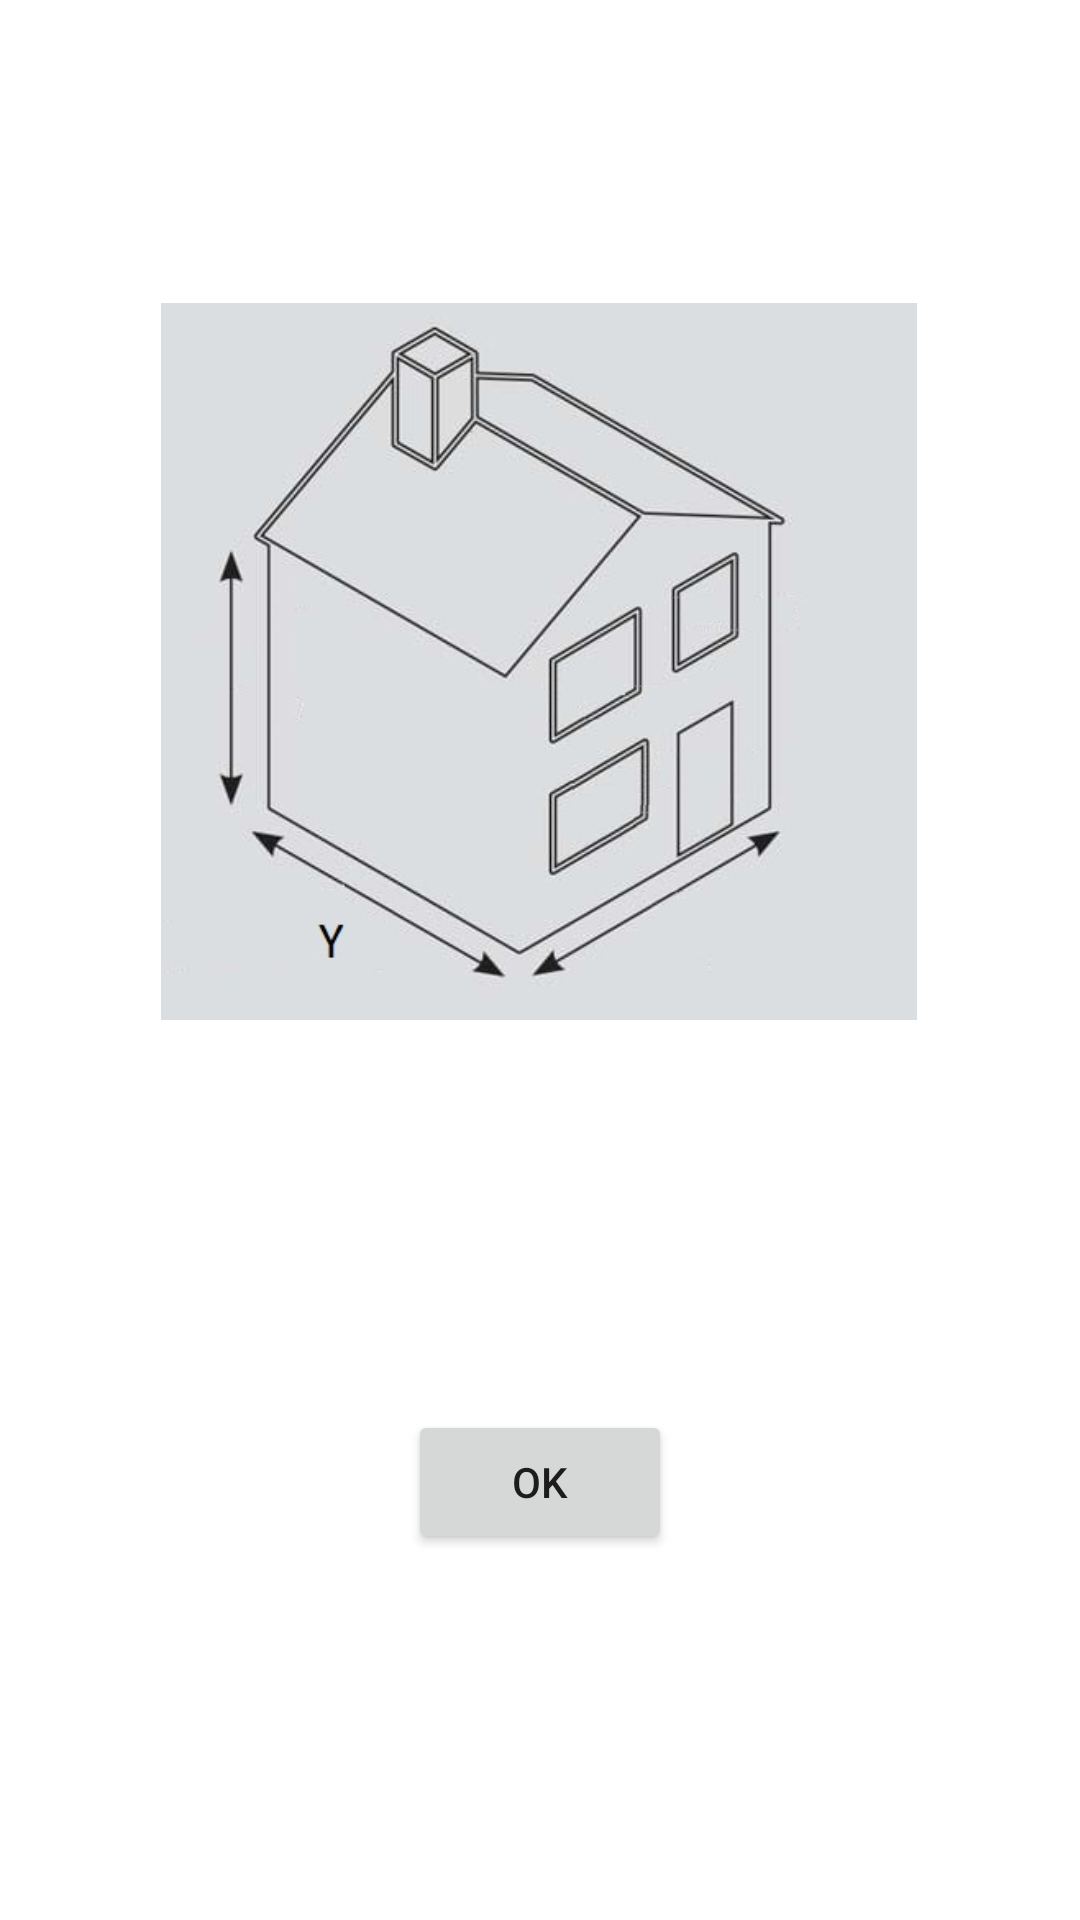

Write the Android layout XML for this screen, with the resource values it uses.
<!-- AndroidManifest.xml: application theme Theme.MDApp -->
<!-- res/layout/wby_layout_dialog.xml -->
<?xml version="1.0" encoding="utf-8"?>
<androidx.constraintlayout.widget.ConstraintLayout xmlns:android="http://schemas.android.com/apk/res/android"
    xmlns:app="http://schemas.android.com/apk/res-auto"
    xmlns:tools="http://schemas.android.com/tools"
    android:layout_width="match_parent"
    android:layout_height="350dp"
    android:layout_gravity="center">

        <androidx.constraintlayout.widget.ConstraintLayout
            android:layout_width="match_parent"
            android:layout_height="match_parent"
            tools:layout_editor_absoluteX="0dp"
            tools:layout_editor_absoluteY="0dp">

                <ImageView
                    android:id="@+id/helpyzdjecie"
                    android:layout_width="294dp"
                    android:layout_height="239dp"
                    android:layout_marginBottom="16dp"
                    app:layout_constraintBottom_toBottomOf="parent"
                    app:layout_constraintEnd_toEndOf="parent"
                    app:layout_constraintHorizontal_bias="0.495"
                    app:layout_constraintStart_toStartOf="parent"
                    app:layout_constraintTop_toTopOf="parent"
                    app:layout_constraintVertical_bias="0.262"
                    app:srcCompat="@drawable/domeky" />

                <Button
                    android:id="@+id/helpybtn"
                    android:layout_width="wrap_content"
                    android:layout_height="wrap_content"
                    android:layout_marginTop="8dp"
                    android:text="OK"
                    app:layout_constraintBottom_toBottomOf="parent"
                    app:layout_constraintEnd_toEndOf="parent"
                    app:layout_constraintStart_toStartOf="parent"
                    app:layout_constraintTop_toBottomOf="@+id/helpyzdjecie" />

        </androidx.constraintlayout.widget.ConstraintLayout>


</androidx.constraintlayout.widget.ConstraintLayout>
<!-- resources referenced by this layout -->
<resources>
  <!-- drawable domeky: jpg bitmap (drawable, 30845 bytes) -->
  <style name="Theme.MDApp" parent="Theme.MaterialComponents.DayNight.DarkActionBar">
          
          <item name="colorPrimary">@color/purple_500</item>
          <item name="colorPrimaryVariant">@color/purple_700</item>
          <item name="colorOnPrimary">@color/white</item>
          
          <item name="colorSecondary">@color/teal_200</item>
          <item name="colorSecondaryVariant">@color/teal_700</item>
          <item name="colorOnSecondary">@color/black</item>
          
          <item name="android:statusBarColor" tools:targetApi="l">?attr/colorPrimaryVariant</item>
          
          <item name="windowActionBar">false</item>
          <item name="windowNoTitle">true</item>
          <item name="android:windowFullscreen">true</item>
      </style>
  <color name="purple_500">#00618e</color>
  <color name="purple_700">#000000</color>
  <color name="white">#FFFFFFFF</color>
  <color name="teal_200">#FF03DAC5</color>
  <color name="teal_700">#FF018786</color>
  <color name="black">#FF000000</color>
</resources>
